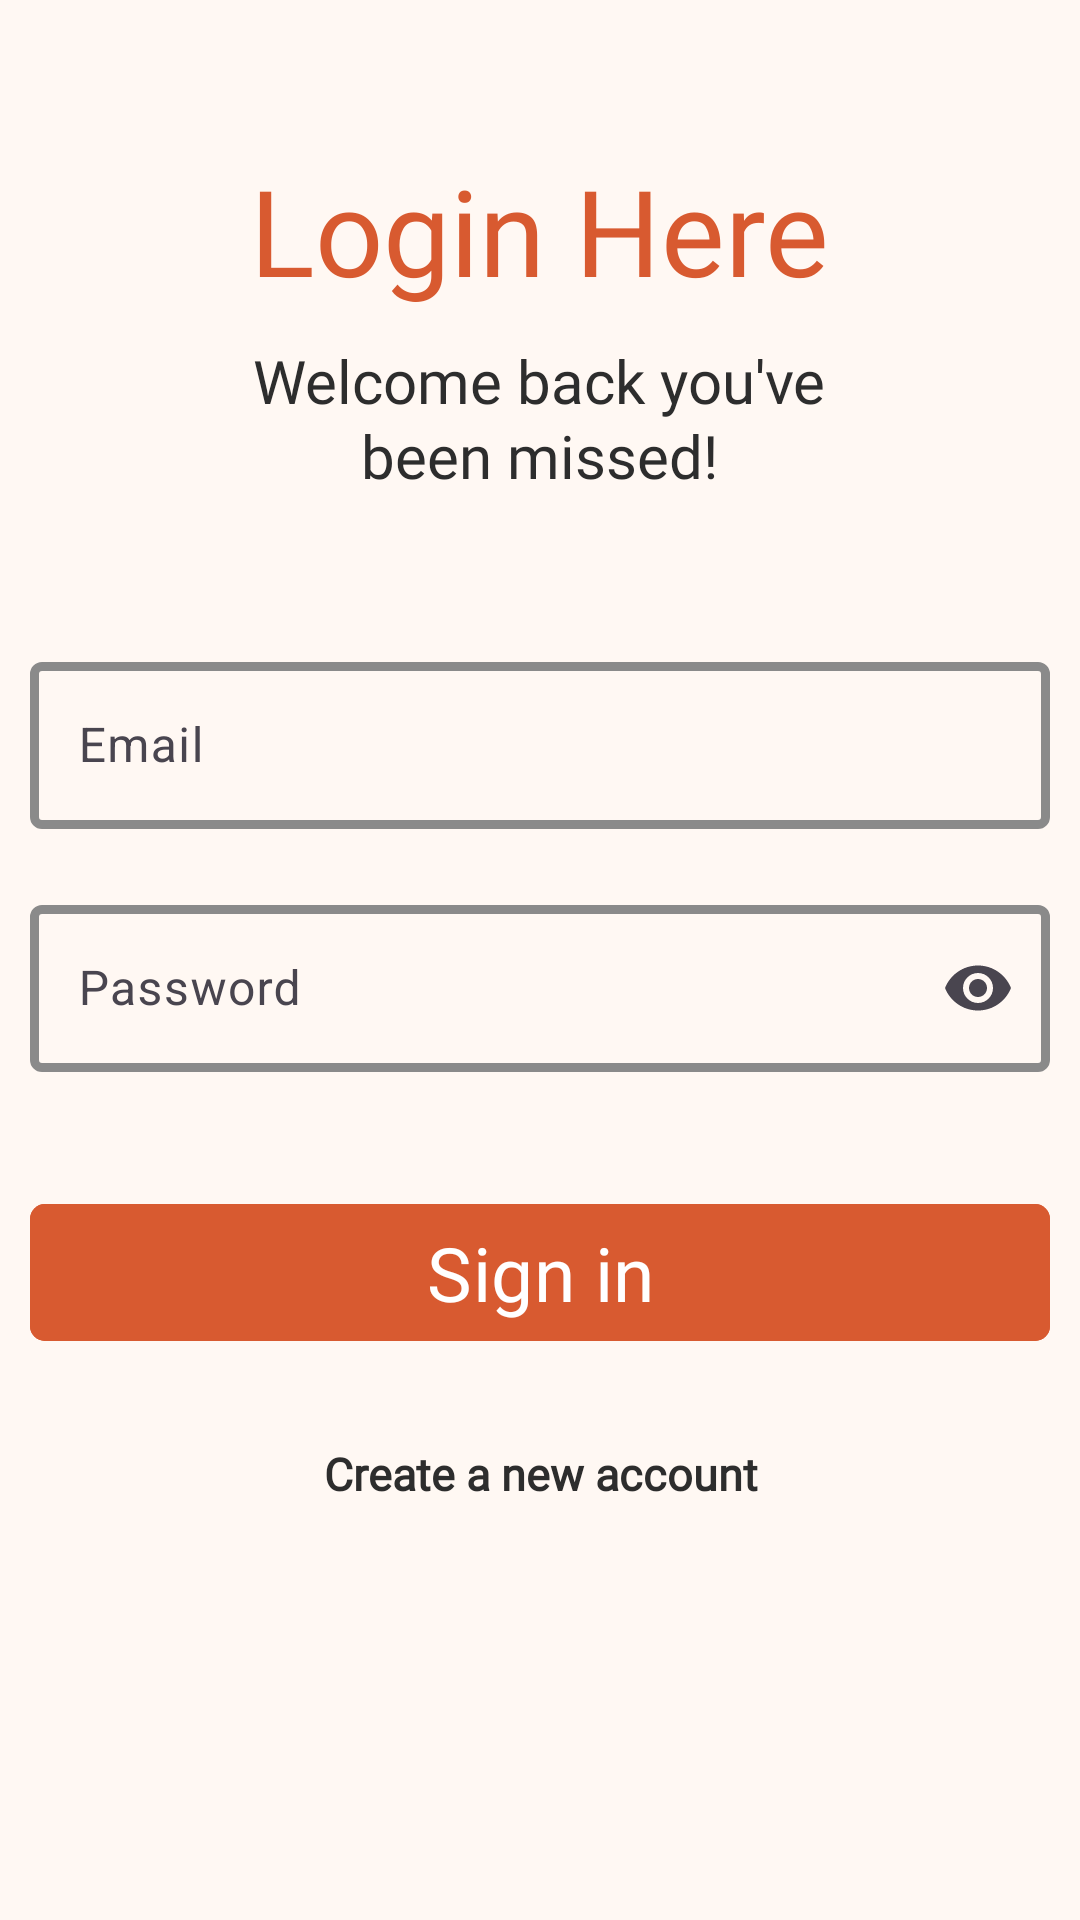

Produce the Android XML layout that renders to this screen, including the resource entries it uses.
<!-- AndroidManifest.xml: application theme Theme.CookBook -->
<!-- res/layout/fragment_login.xml -->
<?xml version="1.0" encoding="utf-8"?>
<LinearLayout

    xmlns:android="http://schemas.android.com/apk/res/android"
    xmlns:app="http://schemas.android.com/apk/res-auto"
    xmlns:tools="http://schemas.android.com/tools"

    android:layout_width="match_parent"

    android:layout_height="match_parent"

    android:background="@color/background"

    android:orientation="vertical"

    android:gravity="center_horizontal"

    android:layout_margin="20dp"

    android:padding="10dp"

    tools:context=".ui.fragments.LoginFragment">

    <com.airbnb.lottie.LottieAnimationView
        android:id="@+id/lottieAnimation"

        android:layout_width="match_parent"
        android:layout_height="match_parent"
        android:scaleType="fitCenter"
        android:visibility="gone"
        app:lottie_autoPlay="false"
        app:lottie_colorFilter="@color/primary"
        app:lottie_loop="false"
        app:lottie_rawRes="@raw/food_loading2"
        app:layout_constraintStart_toStartOf="parent"
        app:layout_constraintEnd_toEndOf="parent"
        app:layout_constraintTop_toTopOf="parent"
        app:layout_constraintBottom_toBottomOf="parent"/>

    <LinearLayout
        android:id="@+id/layoutLogin"
        android:layout_width="match_parent"
        android:layout_height="match_parent"
        android:orientation="vertical"
        android:gravity="center_horizontal">
        <TextView

            android:layout_width="wrap_content"

            android:layout_height="wrap_content"

            android:text="@string/login_here"

            android:textColor="@color/primary"

            android:textSize="40sp"

            android:fontFamily="@font/poppins_semibold"

            android:layout_marginTop="40dp"

            android:layout_marginBottom="10dp"/>





        <TextView

            android:layout_width="wrap_content"

            android:layout_height="wrap_content"

            android:text="@string/login_description"

            android:textAlignment="center"

            android:textSize="20sp"

            android:textColor="@color/text_primary"

            android:fontFamily="@font/plus_jakarta_sans_semibold"

            android:layout_marginBottom="50dp"

            android:lineHeight="25dp"/>





        <com.google.android.material.textfield.TextInputLayout

            android:layout_width="match_parent"

            android:layout_height="wrap_content"

            android:hint="@string/email"

            app:boxBackgroundMode="outline"

            app:boxStrokeColor="@color/text_input_color"

            app:boxStrokeWidth="3dp"

            app:hintTextColor="@color/text_secondary"

            android:layout_marginBottom="20dp">


            <com.google.android.material.textfield.TextInputEditText

                android:id="@+id/etMail"

                android:layout_width="match_parent"

                android:layout_height="wrap_content"

                android:textColor="@color/text_primary"

                android:textColorHint="@color/text_secondary"

                android:inputType="text"/>


        </com.google.android.material.textfield.TextInputLayout>





        <com.google.android.material.textfield.TextInputLayout

            android:layout_width="match_parent"

            android:layout_height="wrap_content"

            android:hint="@string/password"

            app:boxBackgroundMode="outline"

            app:boxStrokeColor="@color/text_input_color"

            app:boxStrokeWidth="3dp"

            app:hintTextColor="@color/text_secondary"

            app:endIconMode="password_toggle"

            android:layout_marginBottom="15dp">


            <com.google.android.material.textfield.TextInputEditText

                android:id="@+id/etPassword"

                android:layout_width="match_parent"

                android:layout_height="wrap_content"

                android:textColor="@color/text_primary"

                android:inputType="textPassword"/>


        </com.google.android.material.textfield.TextInputLayout>


        <com.google.android.material.button.MaterialButton

            android:id="@+id/buttonSignIn"

            android:layout_width="match_parent"

            android:layout_height="wrap_content"

            android:text="@string/sign_in"

            android:textColor="@color/white"

            android:textSize="25sp"

            android:fontFamily="@font/poppins_semibold"

            android:backgroundTint="@color/primary"

            android:layout_marginTop="25dp"

            app:cornerRadius="5dp"/>





        <TextView

            android:id="@+id/tvCreateAccount"

            android:layout_width="match_parent"

            android:layout_height="wrap_content"

            android:text="@string/create_a_new_account"

            android:textAlignment="center"

            android:textSize="15sp"

            android:textStyle="bold"

            android:textColor="@color/text_primary"

            android:fontFamily="@font/inter"

            android:layout_marginTop="30dp"/>
    </LinearLayout>


</LinearLayout>
<!-- resources referenced by this layout -->
<resources>
  <color name="background">#FFF8F3</color>
  <color name="primary">#D85A30</color>
  <color name="text_primary">#2D2D2D</color>
  <color name="text_secondary">#808080</color>
  <color name="white">#FFFFFF</color>
  <string name="create_a_new_account">Create a new account</string>
  <string name="email">Email</string>
  <string name="login_description">Welcome back you\'ve\nbeen missed!</string>
  <string name="login_here">Login Here</string>
  <string name="password">Password</string>
  <string name="sign_in">Sign in</string>
  <style name="Theme.CookBook" parent="Base.Theme.CookBook" />
  <style name="Base.Theme.CookBook" parent="Theme.Material3.DayNight.NoActionBar">
  
          <item name="colorPrimary">@color/primary</item>
          <item name="colorPrimaryContainer">@color/primary_container</item>
          <item name="colorOnPrimary">@color/surface</item>
  
          <item name="android:colorBackground">@color/background</item>
  
          <item name="colorSurface">@color/surface</item>
          <item name="colorOnSurface">@color/text_primary</item>
  
          <item name="android:textColorPrimary">@color/text_primary</item>
  
          <item name="colorError">@color/error</item>
  
          <item name="android:statusBarColor">@color/background</item>
          <item name="android:navigationBarColor">@color/background</item>
  
      </style>
  <color name="primary_container">#F4A261</color>
  <color name="surface">#FFFFFF</color>
  <color name="error">#F44336</color>
</resources>
